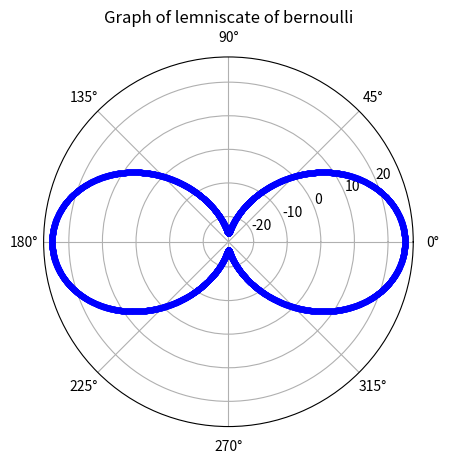

Here is the Python script that generated this plot:
import matplotlib.pyplot as plt
import numpy as np
plt.axes(projection = 'polar')
x = np.arange(0, 2*np.pi, 0.001)
a = 5
y = a**2*np.cos(2*x)
plt.plot(x,y,'b.')
plt.title("Graph of lemniscate of bernoulli")
plt.show()